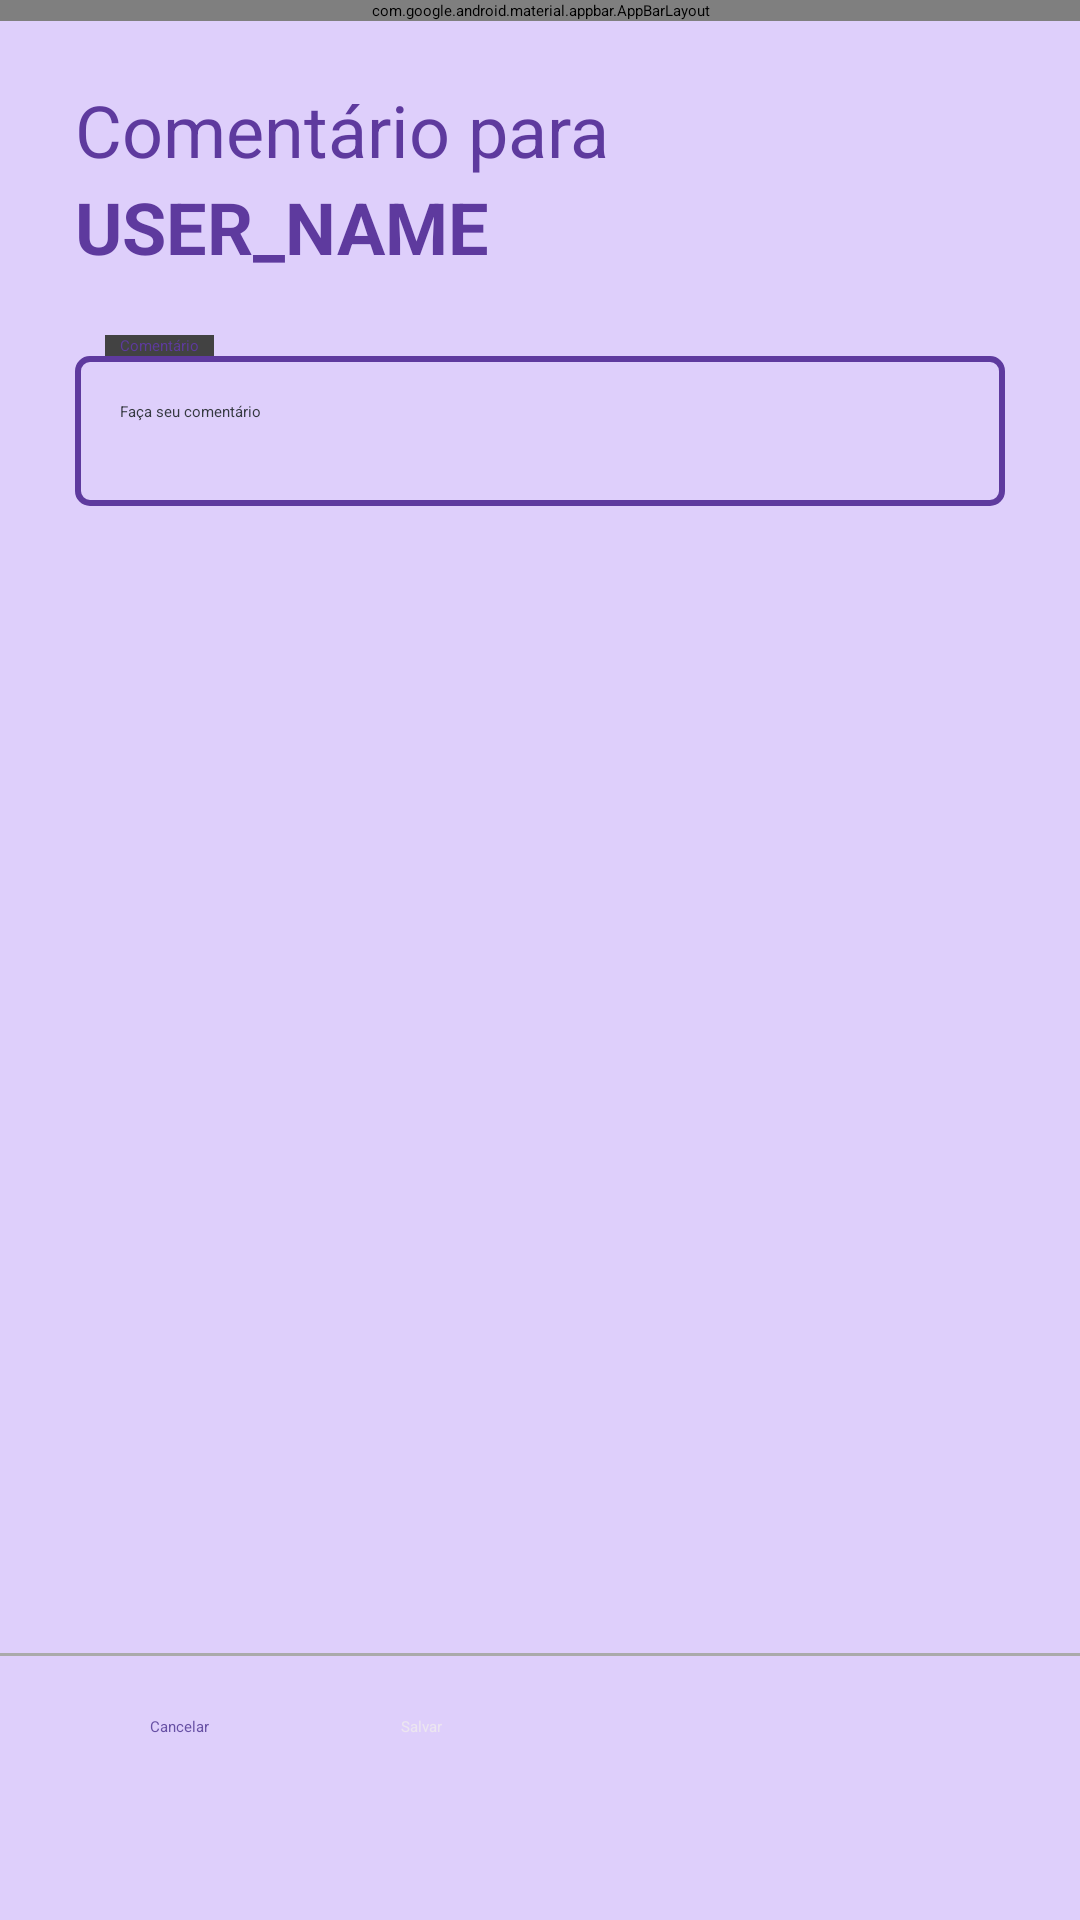

Layout XML and referenced resources for this Android screen:
<!-- AndroidManifest.xml: application theme Theme.Obes -->
<!-- res/layout/activity_review_page.xml -->
<?xml version="1.0" encoding="utf-8"?>
<androidx.constraintlayout.widget.ConstraintLayout xmlns:android="http://schemas.android.com/apk/res/android"
    xmlns:app="http://schemas.android.com/apk/res-auto"
    xmlns:tools="http://schemas.android.com/tools"
    android:layout_width="match_parent"
    android:layout_height="match_parent"
    tools:context=".ReviewPage"
    android:background="@color/purple_150">

    <LinearLayout
        android:layout_width="match_parent"
        android:layout_height="match_parent"
        android:orientation="vertical">

        <com.google.android.material.appbar.AppBarLayout
            android:layout_width="match_parent"
            android:layout_height="wrap_content">

            <include
                android:id="@+id/menu_top"
                layout="@layout/menu_top_form"
                android:layout_width="match_parent"
                android:layout_height="match_parent"/>

        </com.google.android.material.appbar.AppBarLayout>

        <ScrollView
            android:contentDescription="@string/appbar_scrolling_view_behavior"
            android:layout_width="match_parent"
            android:layout_height="wrap_content"
            android:paddingTop="20dp"
            android:paddingBottom="0dp"
            android:paddingLeft="25dp"
            android:paddingRight="25dp"
            android:layout_weight="1">

            <LinearLayout
                android:layout_width="match_parent"
                android:layout_height="wrap_content"
                android:orientation="vertical">

                <LinearLayout
                    android:layout_width="match_parent"
                    android:layout_height="wrap_content"
                    android:orientation="vertical"
                    android:layout_marginBottom="20dp">

                    <TextView
                        android:layout_width="wrap_content"
                        android:layout_height="wrap_content"
                        android:text="Comentário para "
                        android:textColor="@color/purple_700"
                        android:textSize="24sp"/>

                    <TextView
                        android:id="@+id/user_receiver"
                        android:layout_width="wrap_content"
                        android:layout_height="wrap_content"
                        android:text="USER_NAME"
                        android:textColor="@color/purple_700"
                        android:textSize="24sp"
                        android:textStyle="bold"/>

                </LinearLayout>

                <androidx.cardview.widget.CardView
                    android:layout_width="wrap_content"
                    android:layout_height="wrap_content"
                    app:cardCornerRadius="0dp"
                    android:layout_marginStart="10dp">
                    <TextView
                        android:layout_width="wrap_content"
                        android:layout_height="wrap_content"
                        android:text="Comentário"
                        android:textColor="@color/purple_700"
                        android:layout_marginStart="5dp"
                        android:layout_marginEnd="5dp"/>
                </androidx.cardview.widget.CardView>

                <EditText
                    android:id="@+id/comment"
                    android:layout_width="match_parent"
                    android:layout_height="50dp"
                    android:background="@drawable/edit_text_background"
                    android:inputType="textLongMessage"
                    android:hint="Faça seu comentário"
                    android:paddingStart="15dp"
                    android:paddingEnd="15dp"
                    android:paddingTop="15dp"
                    android:paddingBottom="15dp"
                    android:layout_marginBottom="30dp"
                    android:textColor="@color/black"
                    android:textColorHint="@color/black"/>

                <RatingBar
                    android:id="@+id/rating"
                    android:layout_width="wrap_content"
                    android:layout_height="wrap_content"
                    android:layout_gravity="center"
                    android:numStars="5"
                    android:stepSize=".5"/>

            </LinearLayout>

        </ScrollView>

        <View
            style="@style/LinhaHorizontal" />

        <LinearLayout
            android:layout_width="wrap_content"
            android:layout_height="wrap_content"
            android:orientation="horizontal"
            app:layout_constraintStart_toStartOf="parent"
            app:layout_constraintEnd_toEndOf="parent"
            android:paddingLeft="25dp"
            android:paddingRight="25dp"
            android:layout_marginTop="20dp"
            android:layout_marginBottom="20dp">

            <Button
                android:id="@+id/button_cancel"
                android:layout_width="wrap_content"
                android:layout_height="wrap_content"
                android:backgroundTint="@color/purple_50"
                android:text="Cancelar"
                android:textAllCaps="false"
                android:textColor="@color/purple"
                app:cornerRadius="@dimen/button_corner_radius"
                android:paddingStart="25dp"
                android:paddingEnd="25dp"/>

            <Button
                android:id="@+id/button_save"
                android:layout_width="wrap_content"
                android:layout_height="48dp"
                android:backgroundTint="@color/purple_800"
                android:text="Salvar"
                android:textAllCaps="false"
                android:textColor="@color/white"
                app:cornerRadius="@dimen/button_corner_radius"
                android:paddingStart="25dp"
                android:paddingEnd="25dp"
                android:layout_marginStart="14dp"
                android:layout_marginEnd="14dp"/>
        </LinearLayout>

    </LinearLayout>

</androidx.constraintlayout.widget.ConstraintLayout>
<!-- res/layout/menu_top_form.xml (included above) -->
<?xml version="1.0" encoding="utf-8"?>
<androidx.constraintlayout.widget.ConstraintLayout xmlns:android="http://schemas.android.com/apk/res/android"
    xmlns:tools="http://schemas.android.com/tools"
    android:layout_width="match_parent"
    android:layout_height="match_parent"
    xmlns:app="http://schemas.android.com/apk/res-auto">

    <androidx.appcompat.widget.Toolbar
        android:id="@+id/toolbar"
        android:layout_width="match_parent"
        android:layout_height="?attr/actionBarSize"
        app:layout_constraintTop_toTopOf="parent"
        android:background="@color/purple_900"
        android:paddingEnd="30dp"
        android:paddingStart="30dp">

        <TextView
            android:id="@+id/title_page"
            android:layout_width="wrap_content"
            android:layout_height="wrap_content"
            android:text="Doar um Livro"
            android:textColor="@color/purple_150"
            android:textSize="22sp"
            android:padding="10dp"/>

    </androidx.appcompat.widget.Toolbar>

</androidx.constraintlayout.widget.ConstraintLayout>
<!-- resources referenced by this layout -->
<resources>
  <color name="black">#353940</color>
  <color name="purple">#6750A4</color>
  <color name="purple_150">#DECFFB</color>
  <color name="purple_50">#F4EFFE</color>
  <color name="purple_700">#5E3A9E</color>
  <color name="purple_800">#432876</color>
  <color name="purple_900">#29154D</color>
  <color name="white">#ECE6F0</color>
  <dimen name="button_corner_radius">100dp</dimen>
  <!-- drawable edit_text_background (drawable) -->
  <?xml version="1.0" encoding="utf-8"?>
  <selector xmlns:android="http://schemas.android.com/apk/res/android">
      <item>
          <shape android:shape="rectangle">
              <solid/>
              <corners android:radius="4dp"/>
  
              <stroke android:width="2dp"
                  android:color="@color/purple_700"/>
          </shape>
      </item>
  </selector>
  <style name="LinhaHorizontal">
          <item name="android:layout_width">match_parent</item>
          <item name="android:layout_height">1dp</item>
          <item name="android:background">@android:color/darker_gray</item>
      </style>
  <style name="Theme.Obes" parent="Theme.MaterialComponents.DayNight.DarkActionBar">
          
          <item name="colorPrimary">@color/purple_500</item>
          <item name="colorPrimaryVariant">@color/purple_700</item>
          <item name="colorOnPrimary">@color/white</item>
          
          <item name="colorSecondary">@color/teal_200</item>
          <item name="colorSecondaryVariant">@color/teal_700</item>
          <item name="colorOnSecondary">@color/black</item>
          
          <item name="android:statusBarColor">?attr/colorPrimaryVariant</item>
          
      </style>
  <color name="purple_500">#925FF0</color>
  <color name="teal_200">#6750A4</color>
  <color name="teal_700">#FF018786</color>
</resources>
